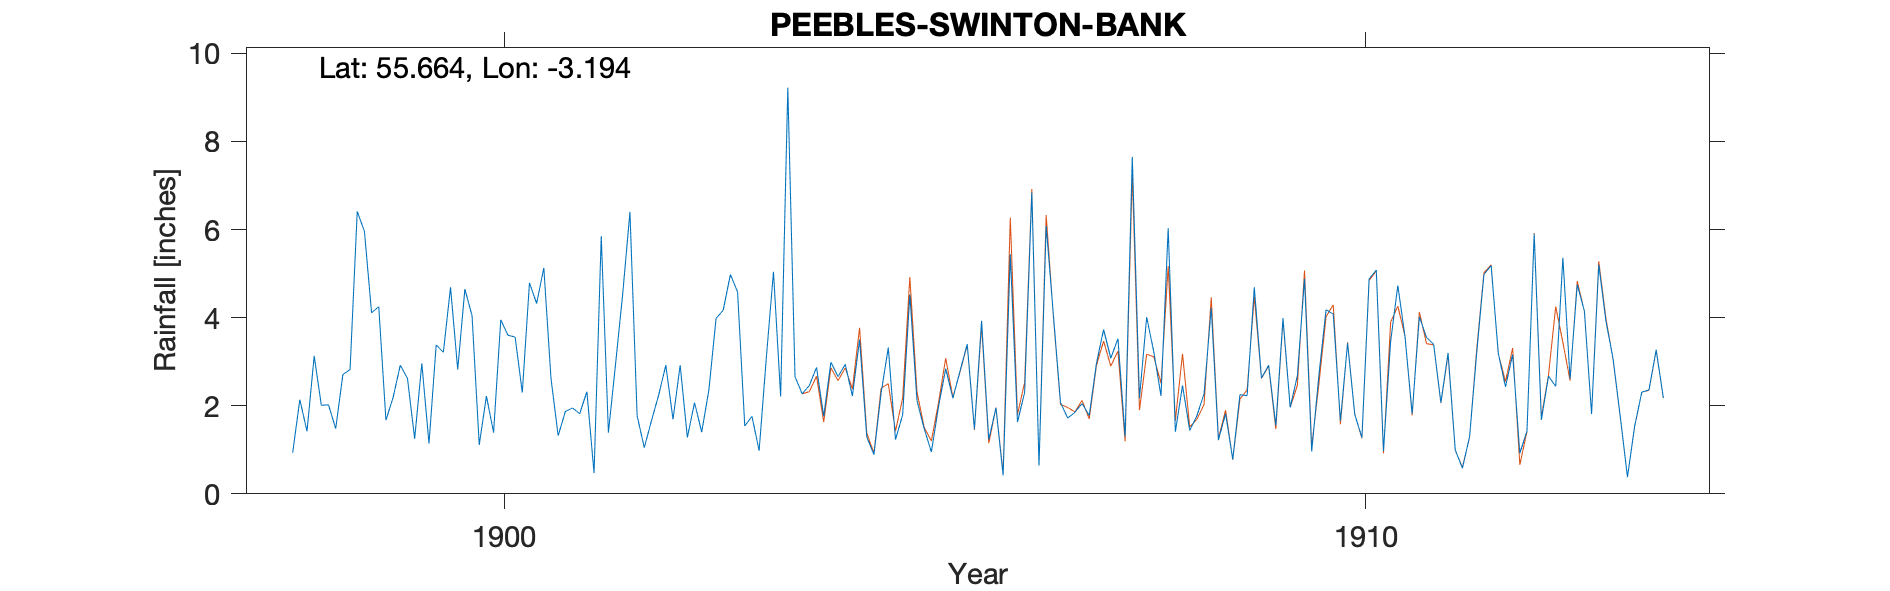

The table this chart was drawn from, first rows:
PEEBLES SWINTON BANK 5" gauge, , , , , , , , , , , , , , , , , , , , , , , 
Grid ref, NT250418, Long, -3.194, Lat, 55.66, Elevation, 600, ft, , , , , , , , , , , , , , , 
Station no, RR1280, , , , , , , , , , , , , , , , , , , , , , 
, 1890, 1891, 1892, 1893, 1894, 1895, 1896, 1897, 1898, 1899, 1900, 1901, 1902, 1903, 1904, 1905, 1906, 1907, 1908, 1909, 1910, 1911, 1912
January, , , , , , , , , 0.93, 4.25, 4.65, 2.62, 1.77, 4.17, 2.46, 1.23, 3.93, 1.72, 3.22, 2.25, 4.18, 1.82, 3.19
February, , , , , , , , , 2.14, 1.67, 4.04, 1.32, 1.05, 4.98, 2.87, 1.79, 1.23, 1.85, 2.22, 2.23, 4.08, 4.02, 2.43
March, , , , , , , , , 1.42, 2.19, 1.11, 1.87, 1.66, 4.58, 1.76, 4.52, 1.95, 2.05, 6.03, 4.69, 1.66, 3.55, 3.16
April, , , , , , , , , 3.13, 2.92, 2.22, 1.95, 2.24, 1.54, 2.99, 2.11, 0.42, 1.78, 1.41, 2.63, 3.42, 3.39, 0.92
May, , , , , , , , , 2.01, 2.62, 1.39, 1.82, 2.92, 1.76, 2.66, 1.48, 5.44, 2.96, 2.46, 2.92, 1.8, 2.07, 1.43
June, , , , , , , , , 2.02, 1.25, 3.95, 2.32, 1.69, 0.98, 2.94, 0.95, 1.63, 3.73, 1.44, 1.55, 1.28, 3.2, 5.9
July, , , , , , , , , 1.48, 2.96, 3.6, 0.47, 2.92, 3.08, 2.22, 1.98, 2.3, 3.08, 1.77, 3.99, 4.88, 1, 1.68
August, , , , , , , , , 2.71, 1.14, 3.56, 5.85, 1.28, 5.04, 3.5, 2.84, 6.84, 3.52, 2.27, 1.96, 5.08, 0.58, 2.67
September, , , , , , , , , 2.82, 3.38, 2.3, 1.39, 2.07, 2.21, 1.29, 2.17, 0.64, 1.3, 4.22, 2.68, 0.97, 1.3, 2.44
October, , , , , , , , , 6.41, 3.21, 4.79, 2.95, 1.4, 9.22, 0.89, 2.79, 6.08, 7.65, 1.22, 4.88, 3.46, 3.21, 5.36
November, , , , , , , , , 5.96, 4.69, 4.32, 4.55, 2.36, 2.66, 2.29, 3.4, 4.07, 2.17, 1.82, 0.96, 4.73, 4.98, 2.61
December, , , , , , , , , 4.11, 2.82, 5.13, 6.4, 3.98, 2.27, 3.32, 1.47, 2.07, 4.01, 0.78, 2.69, 3.57, 5.18, 4.75
Total, , , , , , , , , 35.14, 33.1, 41.06, 33.51, 25.34, 42.49, 29.19, 26.73, 36.6, 35.82, 28.86, 33.43, 39.11, 34.3, 36.54
TYRain_1890-1899_23_pt1-page-093.csv, , , , , , , , , , , , , , , , , , , , , , , 
TYRain_1900-1909_27_pt1-page-122.csv, , , , , , , , , , , , , , , , , , , , , , , 
TYRain_1910-1919_25_pt1-page-198.csv, , , , , , , , , , , , , , , , , , , , , , , 
